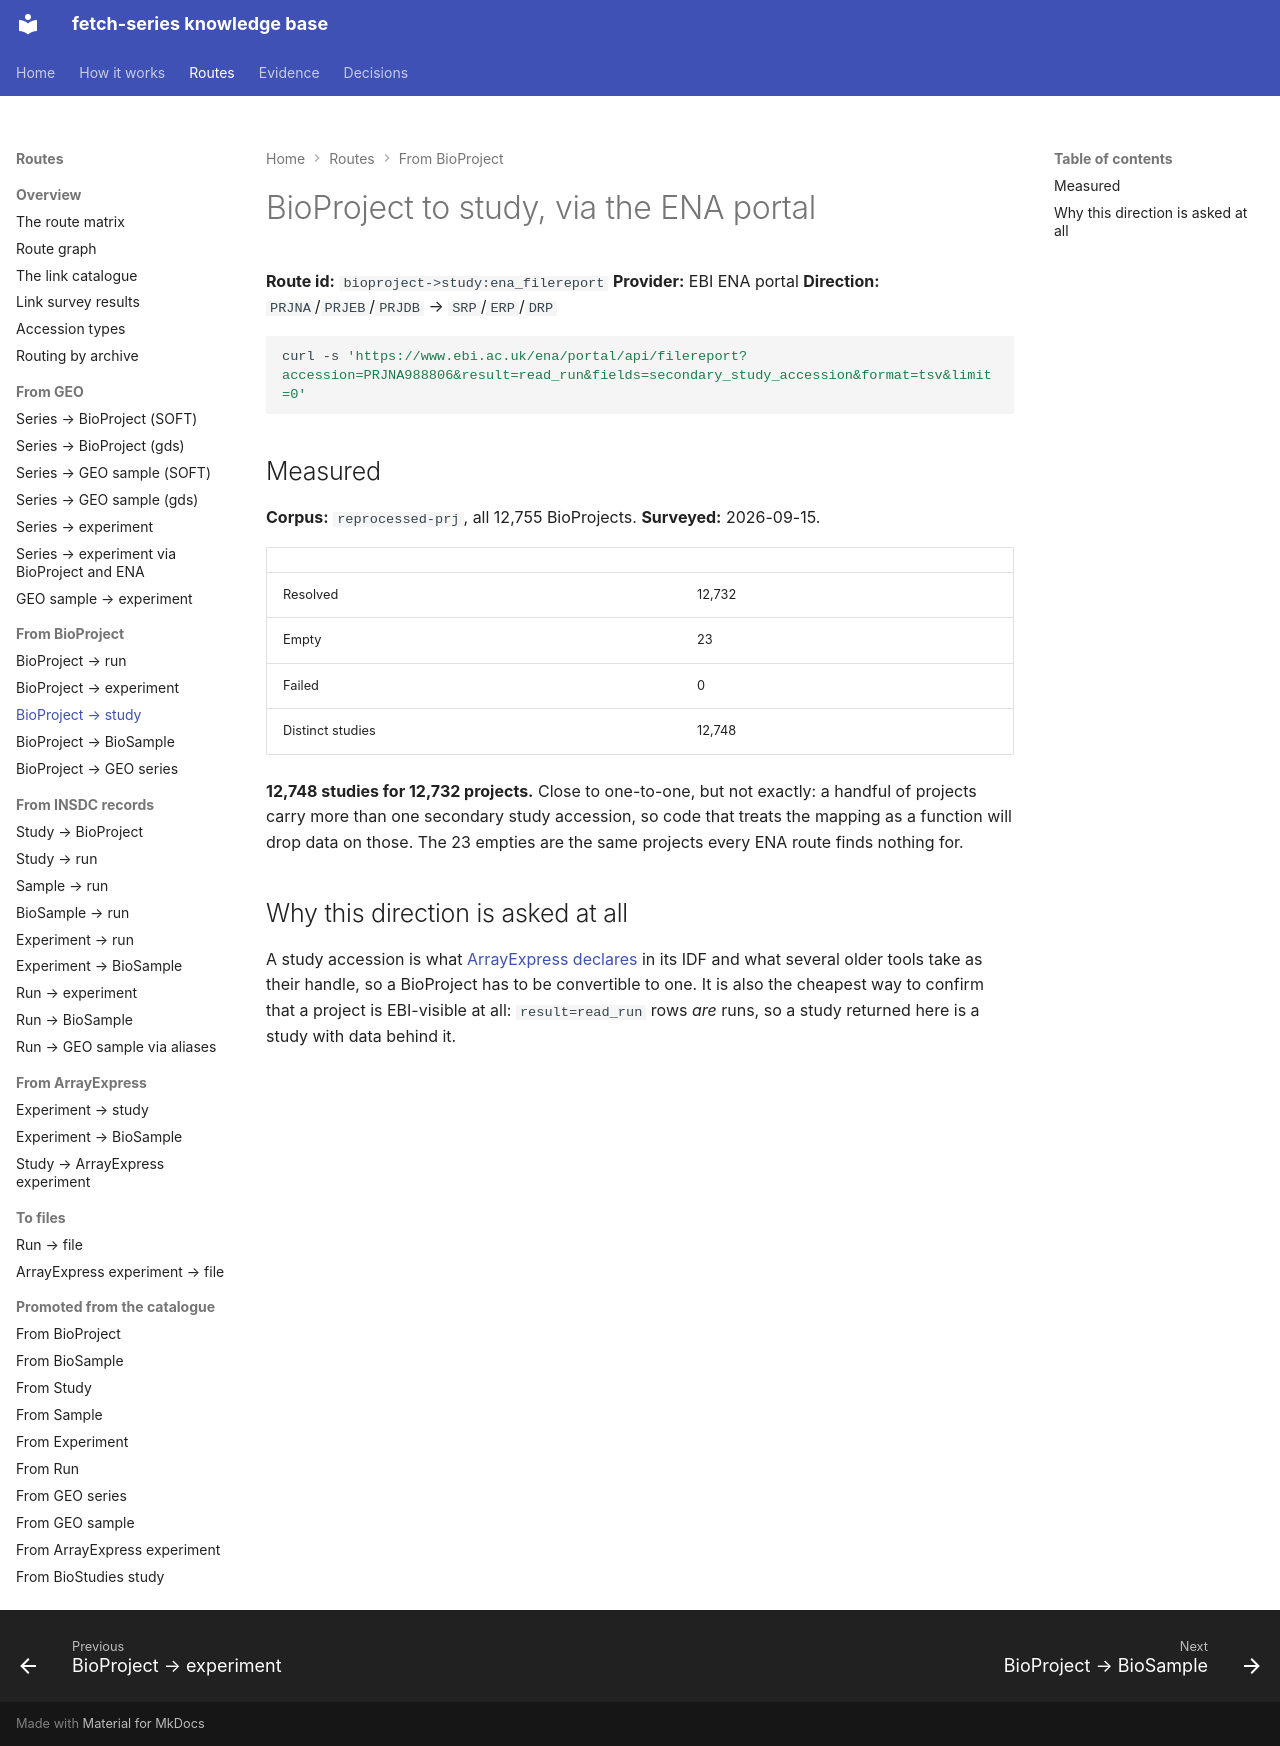

repository: cellgeni/fetch-series · page: routes/bioproject-to-study/ena-filereport/index.html · generator: mkdocs

---
title: BioProject to study, via the ENA portal
---

# BioProject to study, via the ENA portal

**Route id:** `bioproject->study:ena_filereport`
**Provider:** EBI ENA portal
**Direction:** `PRJNA`/`PRJEB`/`PRJDB` → `SRP`/`ERP`/`DRP`

```bash
curl -s 'https://www.ebi.ac.uk/ena/portal/api/filereport?accession=PRJNA988806&result=read_run&fields=secondary_study_accession&format=tsv&limit=0'
```

## Measured

**Corpus:** `reprocessed-prj`, all 12,755 BioProjects. **Surveyed:** 2026-09-15.

| | |
|---|---|
| Resolved | 12,732 |
| Empty | 23 |
| Failed | 0 |
| Distinct studies | 12,748 |

**12,748 studies for 12,732 projects.** Close to one-to-one, but not exactly:
a handful of projects carry more than one secondary study accession, so code
that treats the mapping as a function will drop data on those. The 23 empties
are the same projects every ENA route finds nothing for.

## Why this direction is asked at all

A study accession is what [ArrayExpress declares](../ae-experiment-to-study/index.md)
in its IDF and what several older tools take as their handle, so a BioProject
has to be convertible to one. It is also the cheapest way to confirm that a
project is EBI-visible at all: `result=read_run` rows *are* runs, so a study
returned here is a study with data behind it.
